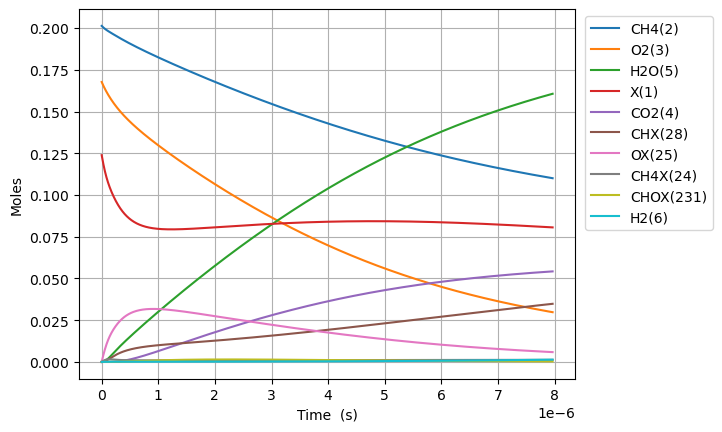

The table this chart was drawn from, first rows:
Time (s), Volume (m^3), Ar, Ne, N2, X(1), CH4(2), O2(3), CO2(4), H2O(5), H2(6), CO(7), C2H6(8), CH2O(9), CH3(10), C3H8(11), H(12), C2H5(13), CH3OH(14), HCO(15), CH3CHO(16), OH(17), C2H4(18), CH3OO(20)
0.0, 0.04989, 0.631, 0.0, 0.0, 0.1239, 0.2013, 0.1677, 0.0, 0.0, 0.0, 0.0, 0.0, 0.0, 0.0, 0.0, 0.0, 0.0, 0.0, 0.0, 0.0, 0.0, 0.0, 0.0
1.8848737317397813e-23, 0.04989, 0.631, 0.0, 0.0, 0.1239, 0.2013, 0.1677, -4.1786098499709487e-113, 1.1687278102116325e-65, 1.5057098028104254e-51, 1.212427122720195e-103, 4.70903423939253e-56, 3.5794897525402093e-65, 3.268960510447451e-46, -9.317128164468265e-158, 2.8854406767646405e-46, 3.4788572606708787e-99, 7.646286303029013e-69, 2.621236443881321e-106, -1.0362673401393551e-122, 1.0205042269621328e-61, 3.7340972807399237e-84, 1.973728730872459e-62
5.2776464488713876e-23, 0.04989, 0.631, 0.0, 0.0, 0.1239, 0.2013, 0.1677, 4.228861720247716e-111, 2.618997278619215e-64, 1.7875788858835773e-50, 9.718851805673372e-102, 7.116292543874354e-55, 1.125448840206e-63, 1.0395701015616103e-45, 1.9616721240872298e-156, 8.07924122012952e-46, 9.810934093988093e-98, 2.4041147502581743e-67, 1.5096983291619938e-104, 9.923233682208789e-121, 1.2115426182500253e-60, 9.214808120893136e-75, 1.3271793871675086e-61
1.20631918831346e-22, 0.04989, 0.631, 0.0, 0.0, 0.1239, 0.2013, 0.1677, 8.855886635513251e-109, 5.178764384917854e-63, 1.7550556415477094e-49, 6.965609868823248e-100, 7.655382784417453e-54, 2.5108144510501125e-62, 2.961962837174564e-45, 2.4594882859460682e-154, 1.8466871607613386e-45, 2.134092463254061e-96, 5.363447757588633e-66, 6.770124543771098e-103, 2.065450119461062e-118, 1.1894997269488292e-59, 8.293328064838553e-74, 7.765311655259005e-61
2.5634282751661027e-22, 0.04989, 0.631, 0.0, 0.0, 0.1239, 0.2013, 0.1677, 1.4231908248238893e-106, 9.218657948758482e-62, 1.552326875878946e-48, 4.5881859144452645e-98, 7.0366156863903e-53, 4.7024775898949365e-61, 8.794926846988786e-45, 2.5680600262717313e-152, 3.9242249585597576e-45, 3.956247763783564e-95, 1.0045144066461577e-64, 2.54709275909903e-101, 3.3073520013886037e-116, 1.0520990378325572e-58, 6.726813446818887e-73, 4.599867611105053e-60
5.277646448871387e-22, 0.04989, 0.631, 0.0, 0.0, 0.1239, 0.2013, 0.1677, 2.0347551135212057e-104, 1.555131884850954e-60, 1.304824288425659e-47, 2.9520887687688817e-96, 6.019972867969782e-52, 8.12236061417564e-60, 2.8413569023141854e-44, 2.703050394283329e-150, 8.079347435363188e-45, 6.79977908250869e-94, 1.7350488326605016e-63, 8.819792248451257e-100, 4.719281145973059e-114, 8.843526350243932e-58, 5.390675606830588e-72, 2.9303798839902375e-59
1.0706082796281958e-21, 0.04989, 0.631, 0.0, 0.0, 0.1239, 0.2013, 0.1677, 2.7504743942409667e-102, 2.5545275338854897e-59, 1.0697737918354463e-46, 1.8894621637604696e-94, 4.9774299854807436e-51, 1.3495423644700092e-58, 9.946171001891744e-44, 3.0066410563783657e-148, 1.6389779913796529e-44, 1.1270135164467513e-92, 2.8828095862126297e-62, 2.934412880752728e-98, 6.372809181319222e-112, 7.250457205345262e-57, 4.313495244044938e-71, 2.022560416366238e-58
2.15629554911031e-21, 0.04989, 0.631, 0.0, 0.0, 0.1239, 0.2013, 0.1677, 3.617243306952735e-100, 4.141175265351247e-58, 8.66330555168617e-46, 1.2084543000408785e-92, 4.0475634066288074e-50, 2.2000946623188595e-57, 3.688014187233139e-43, 3.531010958015191e-146, 3.301139496997002e-44, 1.835049354760463e-91, 4.6997072120221194e-61, 9.57361873611301e-97, 8.37680423093466e-110, 5.871608225780166e-56, 3.4509966674313727e-70, 1.4848608249784358e-57
4.3276700880745376e-21, 0.04989, 0.631, 0.0, 0.0, 0.1239, 0.2013, 0.1677, 4.6929640965784696e-98, 6.669376385406916e-57, 6.972982015757117e-45, 7.730146494628755e-91, 3.2645065293741216e-49, 3.5531587606820445e-56, 1.4164545440952278e-42, 4.307406739440988e-144, 6.625762547955116e-44, 2.961777064736655e-90, 7.59003971041546e-60, 3.093290133938079e-95, 1.0865158499020143e-107, 4.7259811186304456e-55, 2.7611561234394774e-69, 1.133705380152317e-56
8.670419166002993e-21, 0.04989, 0.631, 0.0, 0.0, 0.1239, 0.2013, 0.1677, 6.047583236756103e-96, 1.0705939352763238e-55, 5.595378941232967e-44, 4.945798800987924e-89, 2.6222291901300314e-48, 5.711598947586593e-55, 5.54765563558546e-42, 5.374653850488306e-142, 1.327620880877056e-43, 4.759496257022641e-89, 1.2200767189229165e-58, 9.94662211032851e-94, 1.3999569566320751e-105, 3.7923022160496466e-54, 2.2100491597417854e-68, 8.851083126872188e-56
1.7355917321859903e-20, 0.04989, 0.631, 0.0, 0.0, 0.1239, 0.2013, 0.1677, 7.766992337512247e-94, 1.7157508811738268e-54, 4.483112157199244e-43, 3.1647961562918664e-87, 2.1020412856116708e-47, 9.159850079241067e-54, 2.1953637252702897e-41, 6.7897511972735465e-140, 2.658190196604281e-43, 7.631754236072836e-88, 1.956670966355392e-57, 3.1907983363370125e-92, 1.797867485448819e-103, 3.0384566022529305e-53, 1.771641627414025e-67, 6.993076172364551e-55
3.4726913633573724e-20, 0.04989, 0.631, 0.0, 0.0, 0.1239, 0.2013, 0.1677, 9.9584801235728e-92, 2.747444121761291e-53, 3.589215683863701e-42, 2.0252988494556297e-85, 1.6833378955931613e-46, 1.4672815988673975e-52, 8.733991879269655e-41, 8.633098535474047e-138, 5.32124908235086e-43, 1.2224070275243744e-86, 3.1343169156802466e-56, 1.0224220441829354e-90, 2.305068528611579e-101, 2.4326127941198802e-52, 1.4288524089780573e-66, 5.559271464793738e-54
6.946890625700137e-20, 0.04989, 0.631, 0.0, 0.0, 0.1239, 0.2013, 0.1677, 1.2757573321940226e-89, 4.3977056575760514e-52, 2.8724634367117485e-41, 1.2961357410760742e-83, 1.3473526405599135e-45, 2.3490159555844228e-51, 3.4840975964940585e-40, 1.1013286825854716e-135, 1.0655047871297206e-42, 1.9569129907057274e-85, 5.017823746280465e-55, 3.2746051425018155e-89, 2.952921058364881e-99, 1.9468295569848162e-51, 1.1800262965834421e-65, 4.433326758107587e-53
1.3895289150385667e-19, 0.04989, 0.631, 0.0, 0.0, 0.1239, 0.2013, 0.1677, 1.633655856725383e-87, 7.037765445627625e-51, 2.298407262656743e-40, 8.29509012676451e-82, 1.0781551790943995e-44, 3.7595183136185354e-50, 1.3917385888992085e-39, 1.4073245913057597e-133, 2.1353369521280012e-42, 3.13191062228472e-84, 8.030852343421854e-54, 1.0487571796144103e-87, 3.7812972612119813e-97, 1.5577594386654643e-50, 1.062273832301498e-64, 3.541022401561134e-52
2.779208619975673e-19, 0.04989, 0.631, 0.0, 0.0, 0.1239, 0.2013, 0.1677, 2.091519242398173e-85, 1.1261573920333064e-49, 1.8389005367903658e-39, 5.308801013261905e-80, 8.626334958340075e-44, 6.0161040211124495e-49, 5.563153128980314e-39, 1.7998540339578707e-131, 4.287290912782514e-42, 5.01173759510714e-83, 1.2851232302543015e-52, 3.360167517373008e-86, 4.841058526035885e-95, 1.2463258827240368e-49, 1.228277360586451e-63, 2.8305618896722713e-51
5.558568029849884e-19, 0.04989, 0.631, 0.0, 0.0, 0.1239, 0.2013, 0.1677, 2.6774268455210934e-83, 1.801943753206138e-48, 1.4711904881479606e-38, 3.397615412818791e-78, 6.9015072046607876e-43, 9.626467381376676e-48, 2.2245012066956188e-38, 2.3028398508671627e-129, 8.640357371298547e-42, 8.019326695769053e-82, 2.056346910555847e-51, 1.077664451746827e-84, 6.197194921303659e-93, 9.971080444964638e-49, 2.193767685077843e-62, 2.263547234587865e-50
1.1117286849598307e-18, 0.04989, 0.631, 0.0, 0.0, 0.1239, 0.2013, 0.1677, 3.427288889528226e-81, 2.8831834957689365e-47, 1.1769806776620568e-37, 2.1744695417869326e-76, 5.5213843460033e-42, 1.5402912158746523e-46, 8.896486802606381e-38, 2.9470138661286692e-127, 1.7543124553760354e-41, 1.2831366444588442e-80, 3.2902756416415556e-50, 3.46356896906123e-83, 7.932822169164518e-91, 7.977053763457984e-48, 5.6308093713970506e-61, 1.8104772581650882e-49
2.2234724489095152e-18, 0.04989, 0.631, 0.0, 0.0, 0.1239, 0.2013, 0.1677, 4.387051458114915e-79, 4.61315221891129e-46, 9.415962777945573e-37, 1.3916606575683687e-74, 4.41718352157569e-41, 2.4645122358167745e-45, 3.558292814921058e-37, 3.7717849985902003e-125, 3.613519691321649e-41, 2.0530562041798593e-79, 5.264540012032831e-49, 1.1179075458490864e-81, 1.0154284273357382e-88, 6.38171885343353e-47, 1.6907410049954318e-59, 1.4482382378162786e-48
4.446959976808884e-18, 0.04989, 0.631, 0.0, 0.0, 0.1239, 0.2013, 0.1677, 5.61551617981477e-77, 7.381089914385931e-45, 7.532823895846101e-36, 8.906648337445053e-73, 3.5337846126653627e-40, 3.9432602631826273e-44, 1.4232581083370918e-36, 4.82764575298736e-123, 7.646550107276713e-41, 3.2849266219149263e-78, 8.423351258449843e-48, 3.6384242862747215e-80, 1.2997677802912163e-86, 5.105405545885279e-46, 5.3215193290726514e-58, 1.1585341982886266e-47
8.893935032607622e-18, 0.04989, 0.631, 0.0, 0.0, 0.1239, 0.2013, 0.1677, 7.187950350894669e-75, 1.1809779236854236e-43, 6.026291354980915e-35, 5.700286526519073e-71, 2.8270546120121716e-39, 6.30926066009851e-43, 5.6929253114496454e-36, 6.179265124729798e-121, 1.6971080685449992e-40, 5.255933188324562e-77, 1.3477457565598663e-46, 1.2033969445938163e-78, 1.6637202691765595e-84, 4.0843368234305146e-45, 1.6957897342648372e-56, 9.268064599967462e-47
1.77878851442051e-17, 0.04989, 0.631, 0.0, 0.0, 0.1239, 0.2013, 0.1677, 9.200715330009634e-73, 1.8895669582367514e-42, 4.821063209472316e-34, 3.648225677658616e-69, 2.2616733443280605e-38, 1.0094889855921092e-41, 2.2771574313514714e-35, 7.909462414401128e-119, 4.06540685869224e-40, 8.409601534584503e-76, 2.156409098084302e-45, 4.101093975004951e-77, 2.1295862036992564e-82, 3.267474735837508e-44, 5.4209000598742495e-55, 7.414394618490653e-46
3.557578536740006e-17, 0.04989, 0.631, 0.0, 0.0, 0.1239, 0.2013, 0.1677, 1.1777213178139777e-70, 3.0233071992245914e-41, 3.85689018600578e-33, 2.3349191762631964e-67, 1.8093807551299404e-37, 1.6152001716440582e-40, 9.108674188584792e-35, 1.0124320636793288e-116, 1.0815613345115843e-39, 1.3455666671328893e-74, 3.450293646425138e-44, 1.4724912537921054e-75, 2.7259192811002772e-80, 2.6139824157056733e-43, 1.7342659282432076e-53, 5.931535323589303e-45
7.115158581378996e-17, 0.04989, 0.631, 0.0, 0.0, 0.1239, 0.2013, 0.1677, 1.507555752747106e-68, 4.83728594785854e-40, 3.085572105295159e-32, 1.4944185368808738e-65, 1.44756978520601e-36, 2.5843728166260623e-39, 3.6435344477687194e-34, 1.2959793414308585e-114, 3.237076760741318e-39, 2.1530005960392146e-73, 5.520585523239108e-43, 5.7368951419976345e-74, 3.489293543683955e-78, 2.091187810459166e-42, 5.5494866367021225e-52, 4.745304035853958e-44
1.423031867065698e-16, 0.04989, 0.631, 0.0, 0.0, 0.1239, 0.2013, 0.1677, 1.9298545151063376e-66, 7.739635080472296e-39, 2.4685522412687846e-31, 9.565178695285058e-64, 1.1581592619059012e-35, 4.135161119904649e-38, 1.45747143724814e-33, 1.6590315234720468e-112, 1.0770248661431564e-38, 3.4450987962277345e-72, 8.833299544603579e-42, 2.491789560180798e-72, 4.466589521180957e-76, 1.672952326577001e-41, 1.775932500393023e-50, 3.796382220027283e-43
2.846063884921294e-16, 0.04989, 0.631, 0.0, 0.0, 0.1239, 0.2013, 0.1677, 2.4706811971978834e-64, 1.2383343252877384e-37, 1.9749925344436434e-30, 6.122866809780868e-62, 9.266925733240073e-35, 6.61678173514844e-37, 5.830358693206583e-33, 3.060541968019563e-110, 3.87271129232899e-38, 5.5131090581510645e-71, 1.4134789682584467e-40, 1.2172443732616312e-70, 5.718352004118801e-74, 1.338364827742487e-40, 6.585022168175956e-49, 3.0373352607580646e-42
5.692127920632487e-16, 0.04989, 0.631, 0.0, 0.0, 0.1239, 0.2013, 0.1677, 3.1636679130666385e-62, 1.981311006496205e-36, 1.58023499232874e-29, 3.92011039731417e-60, 7.416182165799345e-34, 1.0588525129728629e-35, 2.3325241661491586e-32, 3.92884331249832e-108, 1.4621857355669804e-37, 8.824016280421535e-70, 2.2619959543779553e-39, 6.582907065606423e-69, 7.321880901639824e-72, 1.0706965032526738e-39, 2.1168975610811473e-47, 2.430238221432987e-41
1.1384255992054871e-15, 0.04989, 0.631, 0.0, 0.0, 0.1239, 0.2013, 0.1677, 4.052557873345588e-60, 3.170021308458694e-35, 1.2645734438589341e-28, 2.5107606358210895e-58, 5.9371728177372956e-33, 1.6946996254811988e-34, 9.333146805321117e-32, 5.034105697652947e-106, 5.676376274420642e-37, 1.4128160954012789e-68, 3.620563164930384e-38, 3.8273735542065495e-67, 9.378121936102147e-70, 8.565647083178857e-39, 6.7793299948549125e-46, 1.944783725566939e-40
1.7076384063477256e-15, 0.04989, 0.631, 0.0, 0.0, 0.1239, 0.2013, 0.1677, 2.682696190264613e-59, 1.1670814522553339e-34, 3.6165228778077674e-28, 1.4076645424955266e-57, 1.7633115364067484e-32, 6.46196963315637e-34, 1.9837418118129516e-31, 2.8071449852254945e-105, 1.195618020281024e-36, 5.346742409080218e-68, 1.3805087997486318e-37, 2.1153418232956147e-66, 6.221003880100316e-69, 2.449253727176765e-38, 2.9975548116927615e-45, 5.5618405915433785e-40
2.276851213489964e-15, 0.04989, 0.631, 0.0, 0.0, 0.1239, 0.2013, 0.1677, 1.2115941728729586e-58, 2.961357789499651e-34, 7.629505605406483e-28, 5.140023160642238e-57, 3.8438127921099813e-32, 1.738908931606818e-33, 3.384734069776377e-31, 1.453270788084979e-104, 2.030284960329521e-36, 1.3922241540580365e-67, 3.7152394107686044e-37, 7.456035963800099e-66, 2.7648134448778268e-68, 5.166214161184112e-38, 1.0246990492263231e-44, 1.1733397560534916e-39
3.4152768277744415e-15, 0.04989, 0.631, 0.0, 0.0, 0.1239, 0.2013, 0.1677, 1.401718390150533e-57, 1.0369379045322853e-33, 2.0844056889161136e-27, 3.3496927212479984e-56, 1.116731525138383e-31, 7.035674326966567e-33, 7.010094673779274e-31, 1.935072720569732e-103, 4.185087921317485e-36, 5.1128506000346546e-67, 1.5035613285781626e-36, 4.364925064375841e-65, 2.8673750879209135e-67, 1.411067838523884e-37, 6.3058546547216e-44, 3.20560318038053e-39
4.5537024420589185e-15, 0.04989, 0.631, 0.0, 0.0, 0.1239, 0.2013, 0.1677, 6.308790298498116e-57, 2.5930938430079095e-33, 4.362296676374968e-27, 1.2319618915267352e-55, 2.4439985076147588e-31, 1.90621611922961e-32, 1.1926271802600857e-30, 8.882559937034548e-103, 7.100991178548141e-36, 1.326565723920651e-66, 4.074383957055968e-36, 1.5410861070956224e-64, 1.2481520908539757e-66, 2.952454816208169e-37, 2.11786447313059e-43, 6.708768757133876e-39
5.6921280563433954e-15, 0.04989, 0.631, 0.0, 0.0, 0.1239, 0.2013, 0.1677, 2.247932695803676e-56, 5.5048543800678724e-33, 7.943288028325181e-27, 3.629493259352953e-55, 4.588798111337227e-31, 4.2833020669321104e-32, 1.822680512365667e-30, 3.295996980939183e-102, 1.0833195996531041e-35, 2.902199745311686e-66, 9.156877074980517e-36, 4.429125577207889e-64, 4.401231330511846e-66, 5.374886946076869e-37, 5.726435988648626e-43, 1.2215972819152425e-38
7.96897928491235e-15, 0.04989, 0.631, 0.0, 0.0, 0.1239, 0.2013, 0.1677, 3.231211929263928e-55, 2.0180462511589404e-32, 2.0986274567611292e-26, 3.0510294973217456e-54, 1.2580214177758463e-30, 1.6622896286056356e-31, 3.507696799764093e-30, 4.3955707443461444e-101, 2.080345801380188e-35, 1.118352233580396e-65, 3.554940038376905e-35, 3.641196587948873e-63, 6.30269282189508e-65, 1.419170803635371e-36, 3.216299235045214e-42, 3.227479235588212e-38
1.2522681742050259e-14, 0.04989, 0.631, 0.0, 0.0, 0.1239, 0.2013, 0.1677, 1.0244382476264665e-53, 1.2799028806998394e-31, 8.127153602629225e-26, 5.884739606225128e-53, 5.016652740024713e-30, 1.070878561833664e-30, 8.572145652929878e-30, 1.3386548437323686e-99, 5.07384445260102e-35, 7.41156031005844e-65, 2.291658834316802e-34, 7.24122679187182e-62, 2.1010509374546074e-63, 5.4881090189350617e-36, 3.367243492141174e-41, 1.2498774444078532e-37
1.7076384199188167e-14, 0.04989, 0.631, 0.0, 0.0, 0.1239, 0.2013, 0.1677, 6.5583244253409535e-53, 4.170079376529399e-31, 2.0193615713719284e-25, 3.1003093860867484e-52, 1.2602528316702066e-29, 3.538109469985077e-30, 1.5904785783286429e-29, 8.957710189241326e-99, 9.405480121968431e-35, 2.4504575442501883e-64, 7.576534672009458e-34, 3.809943268105921e-61, 1.3507339221807078e-62, 1.3620969684484582e-35, 1.4549052687017163e-40, 3.105587329141583e-37
2.6183789113463986e-14, 0.04989, 0.631, 0.0, 0.0, 0.1239, 0.2013, 0.1677, 1.6971069135406534e-51, 2.3872387391586286e-30, 7.355473908133051e-25, 4.7144679447163503e-51, 4.6433410521493814e-29, 2.0292157904127127e-29, 3.7425269925062457e-29, 2.278649903897366e-97, 2.211492242600808e-34, 1.4279912965522013e-63, 4.351043024222296e-33, 5.767379673792819e-60, 3.5147601114644046e-61, 4.948010576518766e-35, 1.319338319466559e-39, 1.1312068559192519e-36
4.439859894201562e-14, 0.04989, 0.631, 0.0, 0.0, 0.1239, 0.2013, 0.1677, 8.959129226935589e-50, 2.144248149189767e-29, 3.698697666232512e-24, 1.437966424981324e-49, 2.3662569316157145e-28, 1.7949032758775195e-28, 1.082261060626339e-28, 1.1744629125729031e-95, 6.393087558711575e-34, 1.3105058704755586e-62, 3.858472264276716e-32, 1.7923098220993735e-58, 1.9170182190102082e-59, 2.473795265734038e-34, 2.051855981514703e-38, 5.6883199488096577e-36
6.261340877056725e-14, 0.04989, 0.631, 0.0, 0.0, 0.1239, 0.2013, 0.1677, 6.480421998506556e-49, 7.802021644373601e-29, 1.0161902827799635e-23, 8.52227386104141e-49, 6.562090143276225e-28, 6.646982615360872e-28, 2.1648824658974202e-28, 9.016792168805176e-95, 1.2789050775794301e-33, 4.823032466275742e-62, 1.433031092928495e-31, 1.0493322111235892e-57, 1.3814408443351534e-58, 6.7681493180417985e-34, 1.0214196320957461e-37, 1.5628348954615366e-35
9.904302842767051e-14, 0.04989, 0.631, 0.0, 0.0, 0.1239, 0.2013, 0.1677, 2.1618912470866733e-47, 5.046094111172093e-28, 4.106246419345528e-23, 1.5798909743544866e-47, 2.7056862314540675e-27, 4.346999364451315e-27, 5.48763515317761e-28, 2.9707386909438467e-93, 3.2435439254721634e-33, 3.214067875559256e-61, 9.42622152923252e-31, 1.8855357005235007e-56, 4.5510906648972004e-57, 2.70782772470787e-33, 1.1044034851606539e-36, 6.315249500716054e-35
1.3182968611906344e-13, 0.04989, 0.631, 0.0, 0.0, 0.1239, 0.2013, 0.1677, 1.2229097181838017e-46, 1.471129756024327e-27, 9.539799813562906e-23, 7.014226926577617e-47, 6.3802344514920555e-27, 1.2936452534899553e-26, 9.824115615552706e-28, 1.7619805004445175e-92, 5.8097541451489516e-33, 9.533096056063393e-61, 2.8189961361135866e-30, 8.116707773435638e-56, 2.5359044011857106e-56, 6.24978379694052e-33, 4.2129866478128805e-36, 1.4672023794513258e-34
1.646163438104564e-13, 0.04989, 0.631, 0.0, 0.0, 0.1239, 0.2013, 0.1677, 4.713885089742245e-46, 3.4194584411397844e-27, 1.8445678090486257e-22, 2.354872264224154e-46, 1.2524122670021556e-26, 3.0618446373701985e-26, 1.5476944923214097e-27, 7.019760596993293e-92, 9.15793038505484e-33, 2.2559346125161318e-60, 6.711611017003504e-30, 2.68113147489663e-55, 9.69925271773272e-56, 1.2008402972522067e-32, 1.230470371754378e-35, 2.8369445117083526e-34
1.9740300150184936e-13, 0.04989, 0.631, 0.0, 0.0, 0.1239, 0.2013, 0.1677, 1.5012829800561034e-45, 6.828804817384398e-27, 3.169334212848108e-22, 6.395291401497288e-46, 2.1842773023455356e-26, 6.221572172377767e-26, 2.248239864465954e-27, 2.3236597450157282e-91, 1.3310954544032773e-32, 4.5832701016555843e-60, 1.3717827696560272e-29, 7.144867092895908e-55, 3.0831750718106532e-55, 2.0512177833048744e-32, 2.9820226685334745e-35, 4.874495960870663e-34
2.301896591932423e-13, 0.04989, 0.631, 0.0, 0.0, 0.1239, 0.2013, 0.1677, 4.118511336458024e-45, 1.230161002572368e-26, 5.021313891404172e-22, 1.508161702557765e-45, 3.5122932468190225e-26, 1.138355455245089e-25, 3.0878250358670423e-27, 6.537555520131694e-91, 1.829269659739177e-32, 8.396696145024253e-60, 2.5250200300542824e-29, 1.6528233880445014e-54, 8.402767849335267e-55, 3.2319028278031524e-32, 6.354163410826578e-35, 7.722974436377226e-34
2.957629745760282e-13, 0.04989, 0.631, 0.0, 0.0, 0.1239, 0.2013, 0.1677, 2.2994004209629474e-44, 3.216432640857788e-26, 1.0653725170520105e-21, 6.276259513489163e-45, 7.671590619149441e-26, 3.060440763477776e-25, 5.197649986887465e-27, 3.7599013778797476e-90, 3.082809879808938e-32, 2.2686442578568285e-59, 6.875197865034616e-29, 6.597197341930631e-54, 4.609388920005478e-54, 6.789224828114694e-32, 2.2111125324392227e-34, 1.638626560983523e-33
3.613362899588141e-13, 0.04989, 0.631, 0.0, 0.0, 0.1239, 0.2013, 0.1677, 8.608520501883227e-44, 6.969074802521152e-26, 1.9527932668452733e-21, 1.9535318973906844e-44, 1.4463849490158855e-25, 6.784059103740699e-25, 7.90729698403882e-27, 1.4464793007193425e-89, 4.6955282536563394e-32, 5.068255190119711e-59, 1.543967885067341e-28, 1.987279815314576e-53, 1.708839279766795e-53, 1.2335893706419194e-31, 6.003279332044157e-34, 3.0036291347109116e-33
4.269096053416e-13, 0.04989, 0.631, 0.0, 0.0, 0.1239, 0.2013, 0.1677, 2.619725565471141e-43, 1.337345061374621e-25, 3.2513703360526975e-21, 5.114230397973554e-44, 2.4756729353117873e-25, 1.3263807060441768e-24, 1.1248513357074862e-26, 4.534351072565822e-89, 6.687638482829202e-32, 1.0019887640199232e-58, 3.0603254598116157e-28, 5.060512623996951e-53, 5.183458182979486e-53, 2.0380637734077296e-31, 1.3950340058580042e-33, 5.0011348419529905e-33
4.924829207243859e-13, 0.04989, 0.631, 0.0, 0.0, 0.1239, 0.2013, 0.1677, 7.016989613756733e-43, 2.3533607013126873e-25, 5.051558108684568e-21, 1.192264227238858e-43, 3.9524555348485722e-25, 2.3706844877967085e-24, 1.5252411908730074e-26, 1.2442697871713349e-88, 9.079040472198938e-32, 1.8162071718988044e-58, 5.551038934952929e-28, 1.149988155774228e-52, 1.3861450007712646e-52, 3.145320012722859e-31, 2.907751521251929e-33, 7.770344604301499e-33
5.580562361071718e-13, 0.04989, 0.631, 0.0, 0.0, 0.1239, 0.2013, 0.1677, 1.7033926934381963e-42, 3.876722641231151e-25, 7.446199804651163e-21, 2.545111913278733e-43, 5.984249798003519e-25, 3.957230742860246e-24, 1.9949156379252205e-26, 3.0757948383671954e-88, 1.1889116180171382e-31, 3.081157126814068e-58, 9.414634915666598e-28, 2.395605353751778e-52, 3.3598322760987714e-52, 4.610573812770344e-31, 5.5779375037968864e-33, 1.1454157937823638e-32
6.236295514899577e-13, 0.04989, 0.631, 0.0, 0.0, 0.1239, 0.2013, 0.1677, 3.843119028531407e-42, 6.062423454773481e-25, 1.0531516949684659e-20, 5.075904803663963e-43, 8.690108362091144e-25, 6.259190174135637e-24, 2.5368457024519076e-26, 7.018249592295086e-88, 1.5137038844822679e-31, 4.9610393164564955e-58, 1.5151336328145416e-27, 4.6625872288062486e-52, 7.559893161127944e-52, 6.492874399240018e-31, 1.0023641609727337e-32, 1.6200698674087767e-32
6.892028668727437e-13, 0.04989, 0.631, 0.0, 0.0, 0.1239, 0.2013, 0.1677, 8.032918132079464e-42, 9.086723171801379e-25, 1.4407630661424556e-20, 9.518315802239638e-43, 1.2200019432391083e-24, 9.474318113100724e-24, 3.1540131977900664e-26, 1.4818814790154419e-87, 1.8842112842234966e-31, 7.650756095126603e-58, 2.3360816761513125e-27, 8.540139211040845e-52, 1.5764900532194255e-51, 8.855749962188734e-31, 1.7049325505024972e-32, 2.2164114668570292e-32
7.547761822555296e-13, 0.04989, 0.631, 0.0, 0.0, 0.1239, 0.2013, 0.1677, 1.5688025825663184e-41, 1.3149393979211328e-24, 1.9179059221576103e-20, 1.6912510082946766e-42, 1.6655739759131013e-24, 1.3826630501868002e-23, 3.8494303174623316e-26, 2.9281235495991227e-87, 2.3023897787326717e-31, 1.1379886476371654e-57, 3.47594204673281e-27, 1.483441496580821e-51, 3.073820770771654e-51, 1.176811074813198e-30, 2.76874710872551e-32, 2.9505345938101467e-32
8.859228130211013e-13, 0.04989, 0.631, 0.0, 0.0, 0.1239, 0.2013, 0.1677, 5.208636008588064e-41, 2.5346213688213576e-24, 3.184704014407928e-20, 4.731068417811667e-42, 2.90413658560843e-24, 2.700322089387712e-23, 5.48698324634268e-26, 9.977353754549389e-87, 3.289573982625714e-31, 2.311341947998602e-57, 7.082367098280989e-27, 3.959538205041243e-51, 1.0157273774482313e-50, 1.9550325184154356e-30, 6.556394353353876e-32, 4.8997673193351536e-32
1e-12, 0.04989, 0.631, 0.0, 0.0, 0.1239, 0.2013, 0.1677, 1.2897004008050306e-40, 4.1821198774067496e-24, 4.684942555817419e-20, 1.0349972145322528e-41, 4.449697708838848e-24, 4.4902374459623653e-23, 7.194317060836536e-26, 2.5253773120839905e-86, 4.321917417877601e-31, 3.978826645664479e-57, 1.2257341592156498e-26, 8.326635657605563e-51, 2.5031120293980896e-50, 2.8889389023465067e-30, 1.2637231872243684e-31, 7.208437430268318e-32
1.003954780710116e-12, 0.04989, 0.631, 0.0, 0.0, 0.1239, 0.2013, 0.1677, 1.3278552993851473e-40, 4.251211775930781e-24, 4.744428083748031e-20, 1.0616191210571345e-41, 4.5124234830628225e-24, 4.565409542009272e-23, 7.2584332137286e-26, 2.601886155030983e-86, 4.360739645063525e-31, 4.0502670078807226e-57, 1.2480157480270452e-26, 8.529835686293316e-51, 2.5767663386326383e-50, 2.926257522247059e-30, 1.2910473745648527e-31, 7.299982414072689e-32
1.1219867483991306e-12, 0.04989, 0.631, 0.0, 0.0, 0.1239, 0.2013, 0.1677, 3.0591336325470817e-40, 6.762295813777897e-24, 6.775683030796638e-20, 2.1881894394707375e-41, 6.710527172865026e-24, 7.295770268428696e-23, 9.32987074593601e-26, 6.130606316251279e-86, 5.616878848433972e-31, 6.712663058225126e-57, 2.08501682027966e-26, 1.6886364322056257e-50, 5.90185619247364e-50, 4.215211531199546e-30, 2.366834057419017e-31, 1.04261598713389e-31
1.2400187160881452e-12, 0.04989, 0.631, 0.0, 0.0, 0.1239, 0.2013, 0.1677, 6.508705517846705e-40, 1.0314395434097968e-23, 9.354159268320227e-20, 4.2139276218011013e-41, 9.63251303161664e-24, 1.1144500360736432e-22, 1.171857363371338e-25, 1.333621156217516e-85, 7.069484210906768e-31, 1.0642690546349289e-56, 3.339352235534526e-26, 3.1243744897510646e-50, 1.2469584448499189e-49, 5.8914669036018954e-30, 4.097561163711771e-31, 1.439498433863689e-31
1.3580506837771598e-12, 0.04989, 0.631, 0.0, 0.0, 0.1239, 0.2013, 0.1677, 1.298709918595535e-39, 1.5206942592517085e-23, 1.2559738549377709e-19, 7.679462895319373e-41, 1.342913479969993e-23, 1.6405514384963411e-22, 1.4441750481567653e-25, 2.720402007586983e-85, 8.730080578991287e-31, 1.627864920148058e-56, 5.1684762568190955e-26, 5.471180421769329e-50, 2.467904598402181e-49, 8.036795153883681e-30, 6.769296604957019e-31, 1.932964894678449e-31
1.594114619155189e-12, 0.04989, 0.631, 0.0, 0.0, 0.1239, 0.2013, 0.1677, 4.514933285310052e-39, 3.055417130416615e-23, 2.1192608864151247e-19, 2.25706510230123e-40, 2.4339120667690058e-23, 3.2563006744214415e-22, 2.096010403677172e-25, 9.917746962820228e-85, 1.2721558952715316e-30, 3.5091052370892503e-56, 1.1446102255807007e-25, 1.4785503274747966e-49, 8.386837434368447e-49, 1.4137924386931328e-29, 1.6560431101914926e-30, 3.2621750919874282e-31
1.830178554533218e-12, 0.04989, 0.631, 0.0, 0.0, 0.1239, 0.2013, 0.1677, 1.3317720588478005e-38, 5.66562561163624e-23, 3.339662649656707e-19, 5.784814113908011e-40, 4.1010922034545547e-23, 5.902721106560374e-22, 2.902145187885876e-25, 3.0714461063031606e-84, 1.7684290204003126e-30, 6.965807194976578e-56, 2.333783466575337e-25, 3.489781461701774e-49, 2.4124536923316064e-48, 2.3490836018928743e-29, 3.608232115419345e-30, 5.1417641350688024e-31
2.0662424899112473e-12, 0.04989, 0.631, 0.0, 0.0, 0.1239, 0.2013, 0.1677, 3.465242703536548e-38, 9.893786119677078e-23, 4.996007638481158e-19, 1.3343682883574029e-39, 6.533201716005499e-23, 9.986046497011473e-22, 3.8761361991992957e-25, 8.430772256447173e-84, 2.371184431760023e-30, 1.3042898596540077e-55, 4.465384298009808e-25, 7.429030282817105e-49, 6.113292646307124e-48, 3.7389293823211425e-29, 7.194325302771942e-30, 7.693544384902824e-31
... 3,925 more rows
